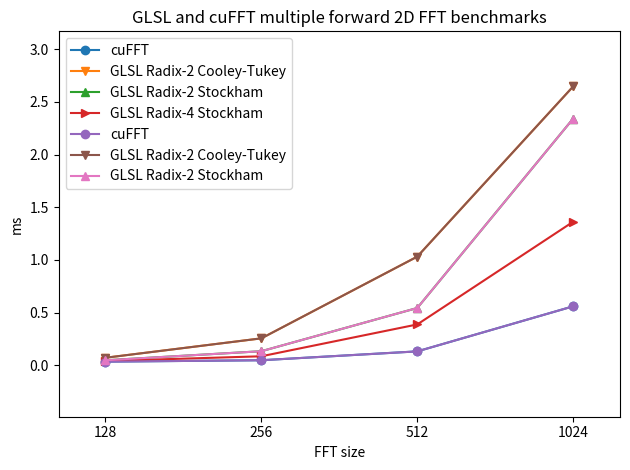

Generate this figure with matplotlib:
import matplotlib.pyplot as plt
import re

# plt.rcParams["figure.figsize"] = [7.00, 3.50]
plt.rcParams["figure.autolayout"] = True

MARKERS = ['o', 'v', '^', '>', '<', '8', 's', 'p', '*', 'h', 'H', 'D', 'd', 'P', 'X']

to_snakecase = lambda s : re.sub(r'((?<=[a-z0-9])[A-Z]|(?!^)[A-Z](?=[a-z]))', r'_\1', s).lower()

def ms_graph(title, sizes, data, filename=''):
    default_sizes_ticks = range(len(sizes))
    plt.xticks(default_sizes_ticks, sizes)
    for i,(lbl,ms) in enumerate(data):
        plt.plot(default_sizes_ticks, ms, label=lbl, marker=MARKERS[i])
    plt.xlabel('FFT size')
    plt.ylabel('ms')
    plt.margins(0.1, 0.2)
    plt.title(title)
    plt.legend()
    # Save to file
    if filename != '':
        plt.savefig(f'{filename}.png')
    plt.show()


# NOTE: Just a test
# ms_graph("Frame time",
#     sizes=[128, 256, 512],
#     data=[
#         ("fft", [1.312, 1.411, 1.577]),
#         ("fft_mb", [1.361, 1.501, 1.604]),
#         ("fft_mb_gpuonly", [0.743, 0.752, 0.742]),
#         ("fft_stockham", [0.687, 0.719, 0.789]),
#     ]
# )

#################################

ms_graph("GLSL and cuFFT Forward 2D FFT benchmarks",
    sizes=[128, 256, 512, 1024],
    data=[
        ("cuFFT", [0.0359, 0.0494, 0.1335, 0.5609]),
        ("GLSL Radix-2 Cooley-Tukey", [0.073, 0.257, 1.032, 2.646]),
        ("GLSL Radix-2 Stockham",[0.049, 0.135, 0.545, 2.341]),
        ("GLSL Radix-4 Stockham",[0.042, 0.087, 0.389, 1.363]),
    ]
    , filename='cufft_glsl_benchmarks'
)

# ms_graph("cuFFT vs GLSL Radix-4",
#     sizes=[256, 1024],
#     data=[
#         ("cuFFT", [0.0359, 0.0494, 0.1335, 0.5609]),
#         ("GLSL Radix-2 Stockham",[0.135, 2.341]),
#         ("GLSL Radix-4 Stockham",[0.087, 1.363]),
#     ]
#     , filename='cufft_vs_glsl_radix4'
# )


# ms_graph("CUDA Radix-2 vs GLSL Radix-2",
#     sizes=[128, 256, 512, 1024],
#     data=[
#         # CUDA
#         ("CUDA Radix-2 Cooley-Tukey", [0.057, 0.220,  0.944, 3.729]),
#         ("CUDA Radix-2 Stockham",[0.054, 0.209, 1.047, 4.813]),
#         # GLSL
#         ("GLSL Radix-2 Cooley-Tukey", [0.073, 0.257, 1.032, 2.646]),
#         ("GLSL Radix-2 Stockham",[0.049, 0.135, 0.545, 2.341]),
#     ]
#     , filename='cuda_vs_glsl_radix2'
# )

# ms_graph("CUDA vs GLSL Radix-4",
#     sizes=[256, 1024],
#     data=[
#         ("CUDA Radix-2 Stockham", [0.209, 4.813]),
#         ("CUDA Radix-4 Stockham", [0.123, 1.993]),
#         ("GLSL Radix-2 Stockham",[0.135, 2.341]),
#         ("GLSL Radix-4 Stockham",[0.087, 1.363]),
        
#     ]
#     , filename='cuda_vs_glsl_radix4'
# )

# ms_graph("Frame time Stage per pass vs unique pass FFT",
#     sizes=[128, 256, 512, 1024],
#     data=[
#         ("Cooley-Tukey stage per pass", [1.361, 1.501, 1.604, 1.806]),
#         ("Cooley-Tukey unique pass", [0.743, 0.752, 0.786, 0.79]),
#     ]
#     , filename='glsl_stage_pass_vs_unique_pass'
# )

# ms_graph("Radix-2 Stockham with multiple butterflies",
#     sizes=[128, 256, 512, 1024],
#     data=[
#         ("1 Butterfly", [0.049, 0.135, 0.545, 2.341]),
#         ("2 Butterfly", [0.067, 0.234, 0.934, 4.104]),
#         ("4 Butterfly", [0.092, 0.298, 3.047, 14.934]),
#     ]
#     , filename='glsl_multiple_butterflies'
# )



# ms_graph("Stockham for power of 2 sizes",
#     sizes=[128, 256, 512, 1024],
#     data=[
        
#         ("GLSL Radix-2 Stockham",[0.049, 0.135, 0.545, 2.341]),
#         ("GLSL Radix-4 Stockham",[0.042, 0.087, 0.389, 1.363]),
#     ]
#     , filename='glsl_stockham'
# )


ms_graph("GLSL and cuFFT multiple forward 2D FFT benchmarks",
    sizes=[128, 256, 512, 1024],
    data=[
        ("cuFFT", [0.0359, 0.0494, 0.1335, 0.5609]),
        ("GLSL Radix-2 Cooley-Tukey", [0.073, 0.257, 1.032, 2.646]),
        ("GLSL Radix-2 Stockham",[0.049, 0.135, 0.545, 2.341]),
    ]
    , filename='cufft_glsl_multiple_fft_benchmarks'
)